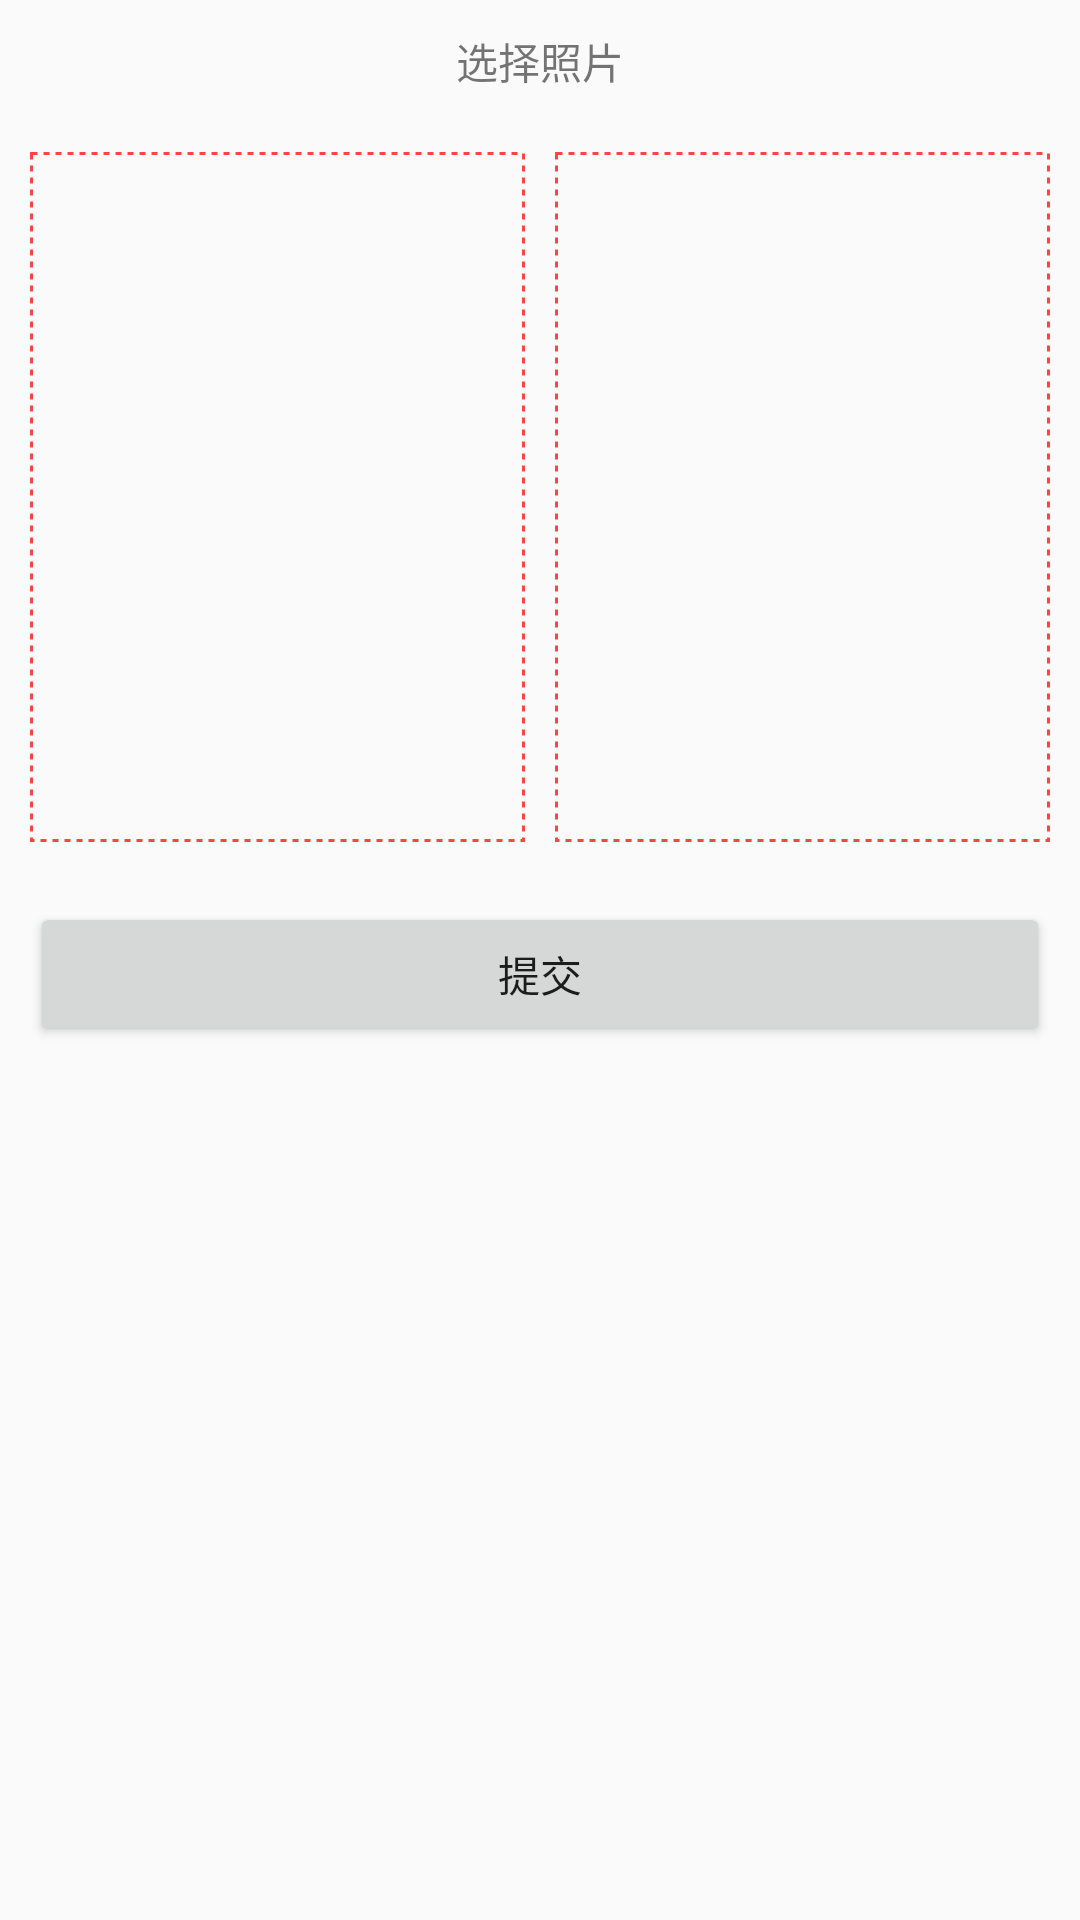

Produce the Android XML layout that renders to this screen, including the resource entries it uses.
<!-- AndroidManifest.xml: application theme AppTheme -->
<!-- res/layout/activity_main.xml -->
<?xml version="1.0" encoding="utf-8"?>
<LinearLayout
    xmlns:android="http://schemas.android.com/apk/res/android"
    android:layout_width="match_parent"
    android:layout_height="match_parent"
    android:orientation="vertical">

    <TextView
        android:layout_width="match_parent"
        android:layout_height="wrap_content"
        android:gravity="center"
        android:padding="10dp"
        android:text="@string/choice_photo"/>

    <LinearLayout
        android:layout_width="match_parent"
        android:layout_height="250dp"
        android:orientation="horizontal"
        android:padding="10dp">

        <ImageView
            android:id="@+id/one_photo"
            android:layout_width="0dp"
            android:layout_height="match_parent"
            android:layout_marginRight="5dp"
            android:layout_weight="1"
            android:background="@drawable/btn_bg"
            android:clickable="true"/>

        <ImageView
            android:id="@+id/two_photo"
            android:layout_width="0dp"
            android:layout_height="match_parent"
            android:layout_marginLeft="5dp"
            android:layout_weight="1"
            android:background="@drawable/btn_bg"
            android:clickable="true"/>
    </LinearLayout>

    <Button
        android:id="@+id/submit_btn"
        android:layout_width="match_parent"
        android:layout_height="wrap_content"
        android:layout_margin="10dp"
        android:text="@string/submit"/>

    <ScrollView
        android:layout_width="match_parent"
        android:layout_height="wrap_content"
        android:padding="10dp">

        <TextView
            android:id="@+id/result_text"
            android:layout_width="match_parent"
            android:layout_height="wrap_content"/>
    </ScrollView>

</LinearLayout>
<!-- resources referenced by this layout -->
<resources>
  <!-- drawable btn_bg (drawable) -->
  <?xml version="1.0" encoding="utf-8"?>
  <selector xmlns:android="http://schemas.android.com/apk/res/android">
      <item android:state_pressed="true">
          <shape android:shape="rectangle">
              <stroke
                  android:width="1dp"
                  android:color="@android:color/holo_red_dark"
                  android:dashGap="2dp"
                  android:dashWidth="2dp"/>
              <solid android:color="@android:color/holo_red_light"/>
          </shape>
  
      </item>
      <item>
          <shape android:shape="rectangle">
              <stroke
                  android:width="1dp"
                  android:color="@android:color/holo_red_light"
                  android:dashGap="2dp"
                  android:dashWidth="2dp"/>
          </shape>
      </item>
  
  </selector>
  <string name="choice_photo">选择照片</string>
  <string name="submit">提交</string>
  <style name="AppTheme" parent="Theme.AppCompat.Light.DarkActionBar">
          
          <item name="colorPrimary">@color/colorPrimary</item>
          <item name="colorPrimaryDark">@color/colorPrimaryDark</item>
          <item name="colorAccent">@color/colorAccent</item>
      </style>
  <!-- not gathered from this repository: default colours our renderer supplied (Android Studio template values) -->
  <color name="colorPrimary">#FF6200EE</color>
  <color name="colorPrimaryDark">#FF3700B3</color>
  <color name="colorAccent">#FF03DAC5</color>
</resources>
